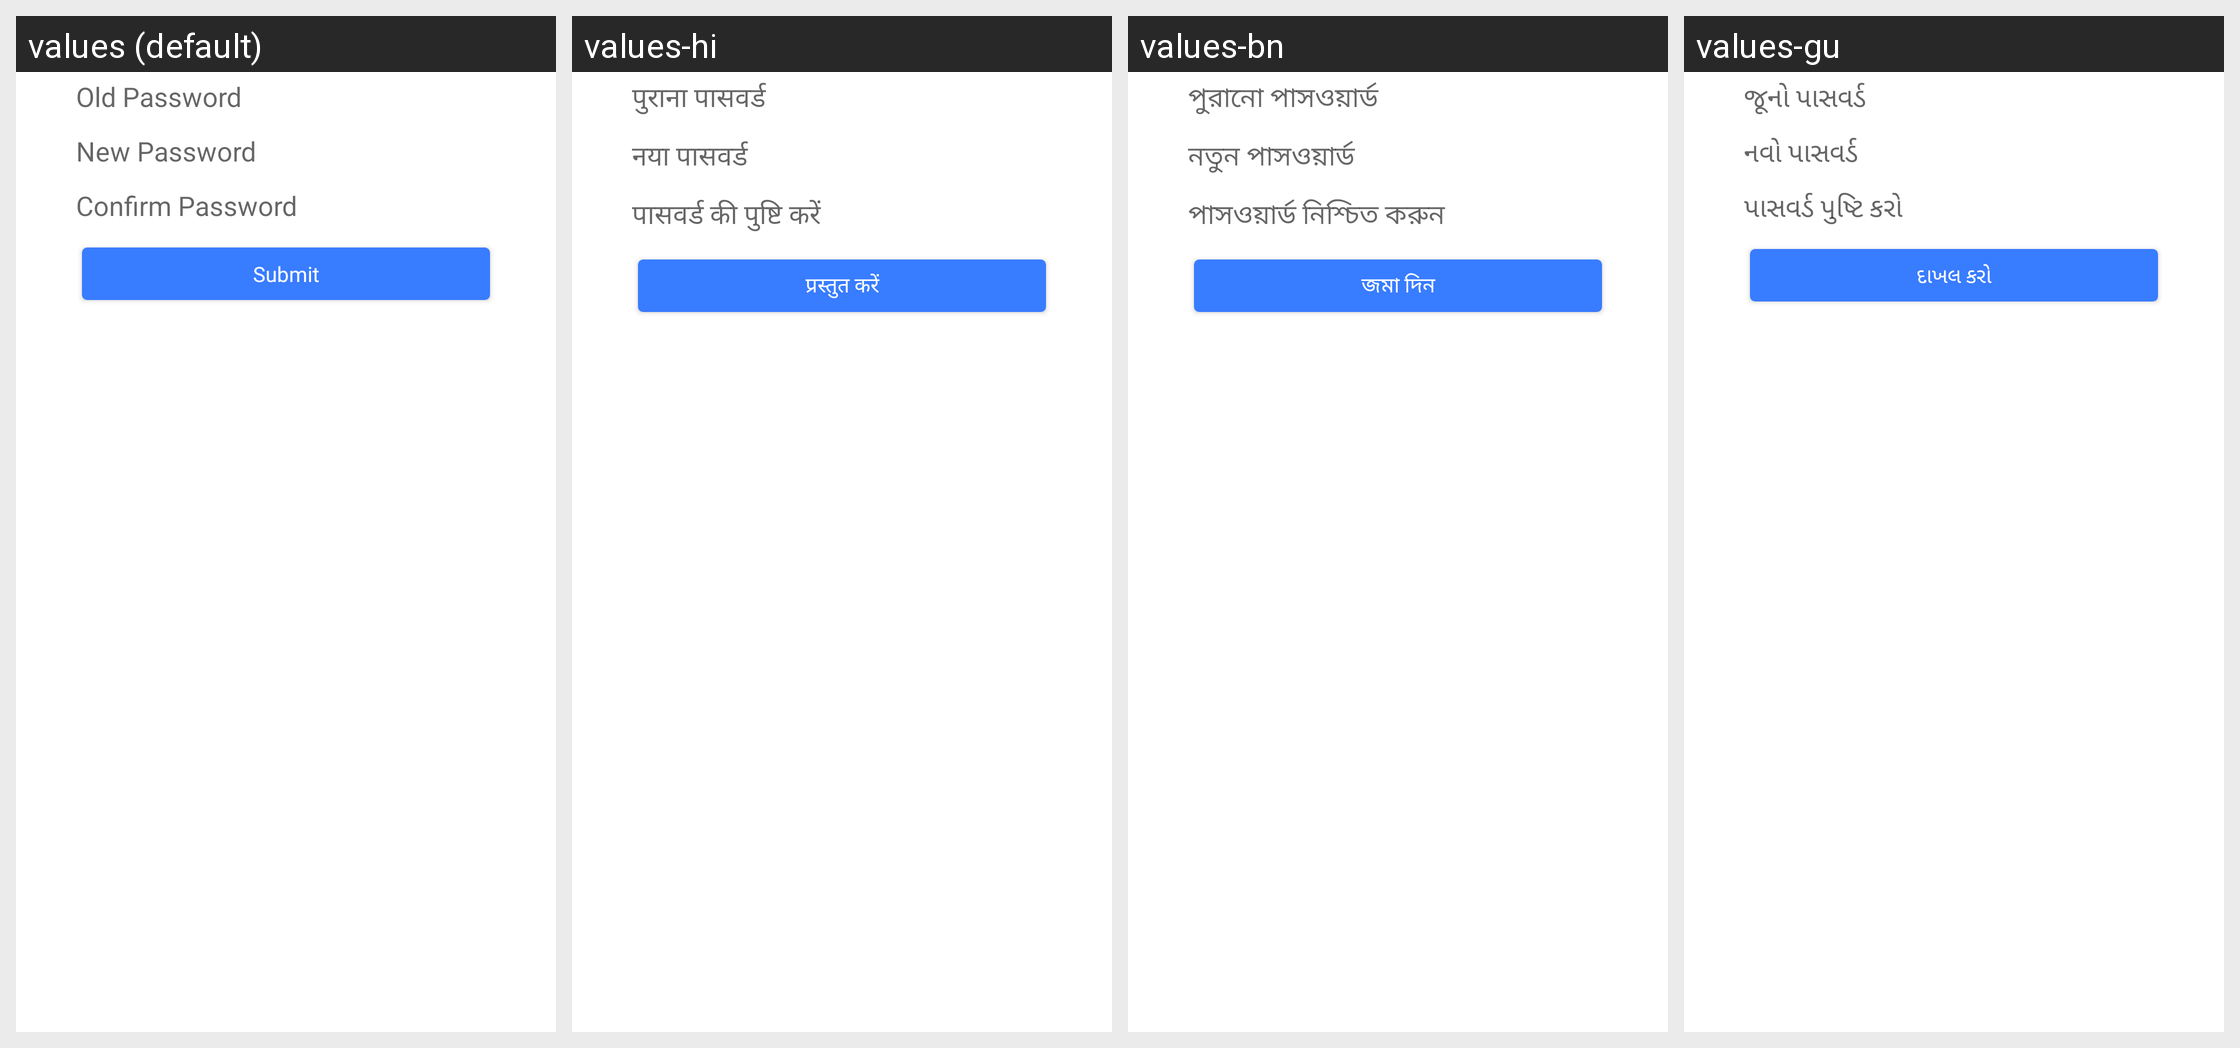

Strings drawn on this Android screen and how each of the app's shown locales translates them:
Android screen res/layout/activity_change_pbxpassword.xml rendered under 4 locales, left to right: values (default), values-hi, values-bn, values-gu. Device: Nexus 5 (rendered at 1080×1920; each locale shown at half size, 540×960, under a caption strip naming it); theme MoMTheme.
Other locales in the repository, not shown: values-kn, values-ml, values-mr, values-or, values-ta, values-te.
Strings drawn on this screen, with the default value and each locale's value (text and hints the layout hard-codes, and strings that could not be matched under every locale, appear in the picture but are not listed):

changepassword_old
  values: Old Password
  values-hi: पुराना पासवर्ड
  values-bn: পুরানো পাসওয়ার্ড
  values-gu: જૂનો પાસવર્ડ

changepassword_new
  values: New Password
  values-hi: नया पासवर्ड
  values-bn: নতুন পাসওয়ার্ড
  values-gu: નવો પાસવર્ડ

changepassword_confirm
  values: Confirm Password
  values-hi: पासवर्ड की पुष्टि करें
  values-bn: পাসওয়ার্ড নিশ্চিত করুন
  values-gu: પાસવર્ડ પુષ્ટિ કરો

tpin_submit_btn
  values: Submit
  values-hi: प्रस्तुत करें
  values-bn: জমা দিন
  values-gu: દાખલ કરો
